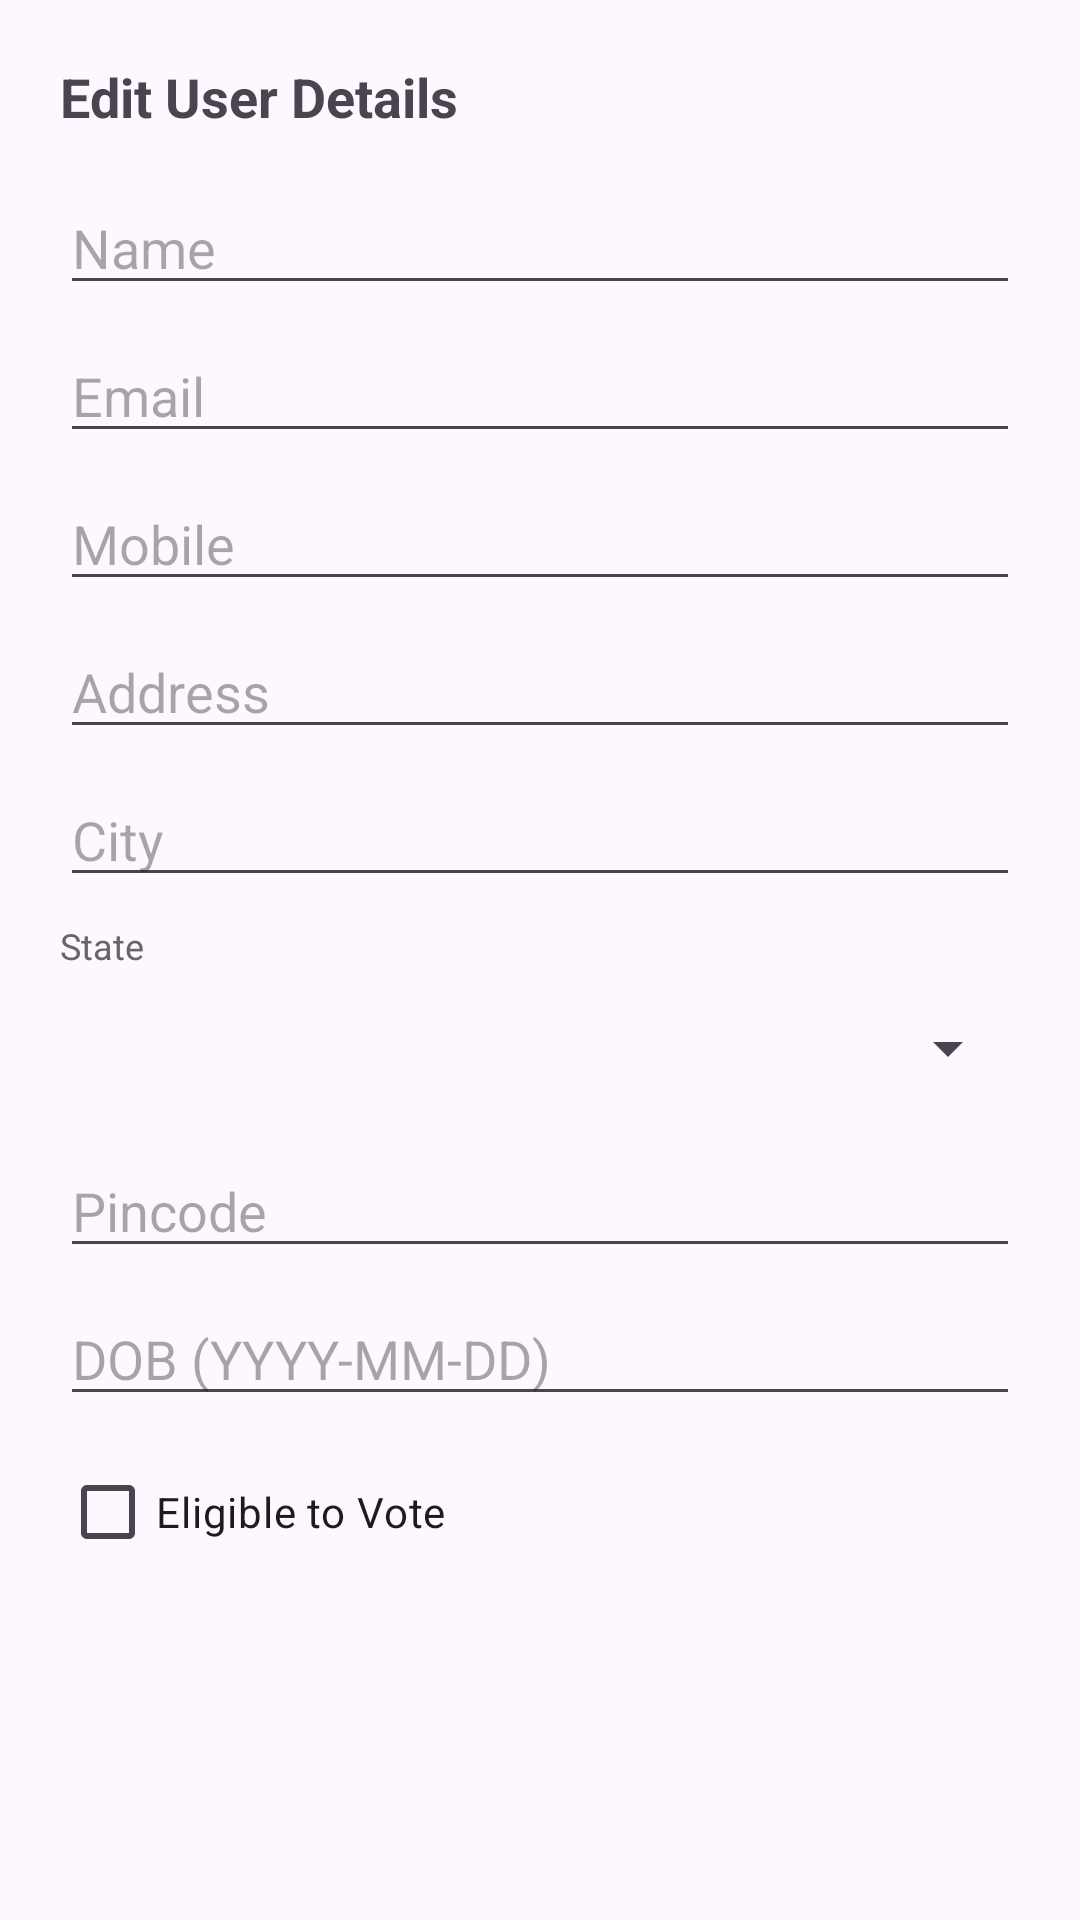

Android layout source for this screen:
<!-- AndroidManifest.xml: application theme Theme.SmartVotingApp -->
<!-- res/layout/dialog_edit_user.xml -->
<?xml version="1.0" encoding="utf-8"?>
<ScrollView xmlns:android="http://schemas.android.com/apk/res/android"
    android:layout_width="match_parent"
    android:layout_height="wrap_content">

    <LinearLayout
        android:layout_width="match_parent"
        android:layout_height="wrap_content"
        android:orientation="vertical"
        android:padding="20dp">

        <TextView
            android:layout_width="match_parent"
            android:layout_height="wrap_content"
            android:text="Edit User Details"
            android:textSize="18sp"
            android:textStyle="bold"
            android:layout_marginBottom="16dp"/>

        <EditText
            android:id="@+id/etName"
            android:layout_width="match_parent"
            android:layout_height="wrap_content"
            android:hint="Name"
            android:layout_marginBottom="8dp"/>

        <EditText
            android:id="@+id/etEmail"
            android:layout_width="match_parent"
            android:layout_height="wrap_content"
            android:hint="Email"
            android:inputType="textEmailAddress"
            android:layout_marginBottom="8dp"/>

        <EditText
            android:id="@+id/etMobile"
            android:layout_width="match_parent"
            android:layout_height="wrap_content"
            android:hint="Mobile"
            android:inputType="phone"
            android:layout_marginBottom="8dp"/>

        <EditText
            android:id="@+id/etAddress"
            android:layout_width="match_parent"
            android:layout_height="wrap_content"
            android:hint="Address"
            android:layout_marginBottom="8dp"/>

        <EditText
            android:id="@+id/etCity"
            android:layout_width="match_parent"
            android:layout_height="wrap_content"
            android:hint="City"
            android:layout_marginBottom="8dp"/>

        <TextView
            android:layout_width="match_parent"
            android:layout_height="wrap_content"
            android:text="State"
            android:textSize="12sp"
            android:textColor="#666666"
            android:layout_marginBottom="2dp"/>

        <Spinner
            android:id="@+id/spinnerState"
            android:layout_width="match_parent"
            android:layout_height="48dp"
            android:layout_marginBottom="8dp"
            android:spinnerMode="dropdown"/>

        <EditText
            android:id="@+id/etPincode"
            android:layout_width="match_parent"
            android:layout_height="wrap_content"
            android:hint="Pincode"
            android:inputType="number"
            android:maxLength="6"
            android:layout_marginBottom="8dp"/>

        <EditText
            android:id="@+id/etDob"
            android:layout_width="match_parent"
            android:layout_height="wrap_content"
            android:hint="DOB (YYYY-MM-DD)"
            android:focusable="false"
            android:clickable="true"
            android:layout_marginBottom="8dp"/>

        <CheckBox
            android:id="@+id/cbEligible"
            android:layout_width="wrap_content"
            android:layout_height="wrap_content"
            android:text="Eligible to Vote"/>

    </LinearLayout>
</ScrollView>
<!-- resources referenced by this layout -->
<resources>
  <style name="Theme.SmartVotingApp" parent="Base.Theme.SmartVotingApp" />
  <style name="Base.Theme.SmartVotingApp" parent="Theme.Material3.DayNight.NoActionBar">
          
          <item name="colorPrimary">@color/primary</item>
          <item name="colorPrimaryVariant">@color/primary_dark</item>
          <item name="colorOnPrimary">@color/white</item>
          <item name="colorSecondary">@color/accent</item>
          <item name="colorSecondaryVariant">@color/warning</item>
          <item name="colorOnSecondary">@color/black</item>
          
          
          <item name="android:statusBarColor">@android:color/transparent</item>
          <item name="android:windowLightStatusBar">true</item>
          
          
          <item name="android:windowActivityTransitions">true</item>
          <item name="android:windowAnimationStyle">@style/WindowAnimationTransition</item>
      </style>
  <color name="primary">#2563EB</color>
  <color name="primary_dark">#1E40AF</color>
  <color name="white">#FFFFFFFF</color>
  <color name="accent">#F59E0B</color>
  <color name="warning">#F59E0B</color>
  <color name="black">#FF000000</color>
  <style name="WindowAnimationTransition">
          <item name="android:activityOpenEnterAnimation">@anim/slide_in_right</item>
          <item name="android:activityOpenExitAnimation">@anim/slide_out_left</item>
          <item name="android:activityCloseEnterAnimation">@anim/slide_in_left</item>
          <item name="android:activityCloseExitAnimation">@anim/slide_out_right</item>
      </style>
</resources>
